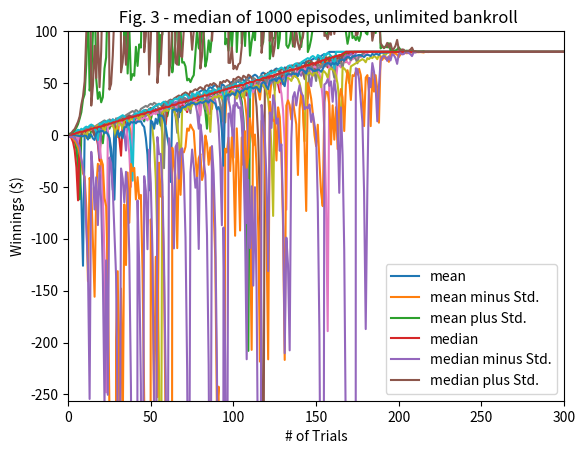

This chart was generated by the following Python code:
""""""  		  	   		  		 			  		 			     			  	 
"""Assess a betting strategy.  		  	   		  		 			  		 			     			  	 
  		  	   		  		 			  		 			     			  	 
Copyright 2018, Georgia Institute of Technology (Georgia Tech)  		  	   		  		 			  		 			     			  	 
Atlanta, Georgia 30332  		  	   		  		 			  		 			     			  	 
All Rights Reserved  		  	   		  		 			  		 			     			  	 
  		  	   		  		 			  		 			     			  	 
Template code for CS 4646/7646  		  	   		  		 			  		 			     			  	 
  		  	   		  		 			  		 			     			  	 
Georgia Tech asserts copyright ownership of this template and all derivative  		  	   		  		 			  		 			     			  	 
works, including solutions to the projects assigned in this course. Students  		  	   		  		 			  		 			     			  	 
and other users of this template code are advised not to share it with others  		  	   		  		 			  		 			     			  	 
or to make it available on publicly viewable websites including repositories  		  	   		  		 			  		 			     			  	 
such as github and gitlab.  This copyright statement should not be removed  		  	   		  		 			  		 			     			  	 
or edited.  		  	   		  		 			  		 			     			  	 
  		  	   		  		 			  		 			     			  	 
We do grant permission to share solutions privately with non-students such  		  	   		  		 			  		 			     			  	 
as potential employers. However, sharing with other current or future  		  	   		  		 			  		 			     			  	 
students of CS 7646 is prohibited and subject to being investigated as a  		  	   		  		 			  		 			     			  	 
GT honor code violation.  		  	   		  		 			  		 			     			  	 
  		  	   		  		 			  		 			     			  	 
-----do not edit anything above this line---  		  	   		  		 			  		 			     			  	 
  		  	   		  		 			  		 			     			  	 
Student Name: Michael Chiang (replace with your name)  		  	   		  		 			  		 			     			  	 
GT User ID: mchiang30 (replace with your User ID)  		  	   		  		 			  		 			     			  	 
GT ID: 903216278 (replace with your GT ID)  		  	   		  		 			  		 			     			  	 
"""  		  	   		  		 			  		 			     			  	 
  		  	   		  		 			  		 			     			  	 
import numpy as np  		  	   		  		 			  		 			     			  	 
import matplotlib.pyplot as plt
  		  	   		  		 			  		 			     			  	 
def author():  		  	   		  		 			  		 			     			  	 
    """  		  	   		  		 			  		 			     			  	 
    :return: The GT username of the student  		  	   		  		 			  		 			     			  	 
    :rtype: str  		  	   		  		 			  		 			     			  	 
    """  		  	   		  		 			  		 			     			  	 
    return "mchiang30"  # replace tb34 with your Georgia Tech username.
  		  	   		  		 			  		 			     			  	 
  		  	   		  		 			  		 			     			  	 
def gtid():  		  	   		  		 			  		 			     			  	 
    """  		  	   		  		 			  		 			     			  	 
    :return: The GT ID of the student  		  	   		  		 			  		 			     			  	 
    :rtype: int  		  	   		  		 			  		 			     			  	 
    """  		  	   		  		 			  		 			     			  	 
    return 903216278  # replace with your GT ID number
  		  	   		  		 			  		 			     			  	 
  		  	   		  		 			  		 			     			  	 
def get_spin_result(win_prob):  		  	   		  		 			  		 			     			  	 
    """  		  	   		  		 			  		 			     			  	 
    Given a win probability between 0 and 1, the function returns whether the probability will result in a win.  		  	   		  		 			  		 			     			  	 
  		  	   		  		 			  		 			     			  	 
    :param win_prob: The probability of winning  		  	   		  		 			  		 			     			  	 
    :type win_prob: float  		  	   		  		 			  		 			     			  	 
    :return: The result of the spin.  		  	   		  		 			  		 			     			  	 
    :rtype: bool  		  	   		  		 			  		 			     			  	 
    """  		  	   		  		 			  		 			     			  	 
    result = False  		  	   		  		 			  		 			     			  	 
    if np.random.random() <= win_prob:  		  	   		  		 			  		 			     			  	 
        result = True  		  	   		  		 			  		 			     			  	 
    return result  		  	   		  		 			  		 			     			  	 
  		  	   		  		 			  		 			     			  	 
  		  	   		  		 			  		 			     			  	 
def test_code():  		  	   		  		 			  		 			     			  	 
    """  		  	   		  		 			  		 			     			  	 
    Method to test your code  		  	   		  		 			  		 			     			  	 
    """  		  	   		  		 			  		 			     			  	 
    win_prob = 18/38  # set appropriately to the probability of a win
    np.random.seed(gtid())  # do this only once  		  	   		  		 			  		 			     			  	 
    print(get_spin_result(win_prob))  # test the roulette spin  		  	   		  		 			  		 			     			  	 
    # add your code here to implement the experiments
    experiment(win_prob, 11)
    experiment(win_prob, 12)
    experiment(win_prob, 13)

def strategy(win_prob, realistic = False, bankroll = None):
    res = np.full(1001, 80)
    num_bets = 0
    episode_winnings = 0

    while episode_winnings < 80:
        won = False
        bet_amount = 1

        while not won:
            if num_bets >= 1001:
                return res
            res[num_bets] = episode_winnings
            num_bets += 1
            won = get_spin_result(win_prob)

            if won:
                episode_winnings += bet_amount
            else:
                episode_winnings -= bet_amount
                bet_amount *= 2

                if realistic:
                    if bet_amount - bankroll > episode_winnings:
                        bet_amount = episode_winnings + bankroll
                    if bankroll == -episode_winnings:
                        res[num_bets:] = episode_winnings
                        return res
    return res

def run_helper(runs, win_prob, realistic = None, bankroll = None):
    if runs == 10:
        for i in range(runs):
            temp = strategy(win_prob)
            plt.plot(temp)
    elif runs == 1000:
        if not realistic:
            res = np.zeros((1000, 1001))
            for i in range(runs):
                temp = strategy(win_prob)
                res[i] = temp
            return res


def plot_helper(axis = [0, 300, -256, 100], title = '', xlabel = '# of Trials', ylabel = 'Winnings ($)', mm = False, metric = '', m_value = None, std = None):
    plt.axis(axis)
    plt.title(title)
    plt.xlabel(xlabel)
    plt.ylabel(ylabel)

    if mm:
        plt.plot(m_value, label = metric)
        plt.plot(m_value - std, label = '{} minus Std.'.format(metric))
        plt.plot(m_value + std, label = '{} plus Std.'.format(metric))
        plt.legend()

def mm_calc(res, metric):
    std = np.std(res, axis = 0)

    if metric == 'mean':
        m_value = np.mean(res, axis=0)
    elif metric == 'median':
        m_value = np.median(res, axis = 0)

    return m_value, std

def experiment(win_prob, expfig):
    if expfig == 11:
        plot_helper(title = 'Fig. 1 - 10 episodes, unlimited bankroll')
        run_helper(10, win_prob)
        plt.show()
    elif expfig == 12:
        values = mm_calc(run_helper(1000, win_prob), 'mean')
        plot_helper(title = 'Fig. 2 - mean of 1000 episodes, unlimited bankroll', mm = True, metric = 'mean',
                    m_value = values[0], std = values[1])
        plt.show()
    elif expfig == 13:
        values = mm_calc(run_helper(1000, win_prob), 'median')
        plot_helper(title =' Fig. 3 - median of 1000 episodes, unlimited bankroll', mm = True, metric = 'median',
                    m_value = values[0], std = values[1])
        plt.show()

if __name__ == "__main__":  		  	   		  		 			  		 			     			  	 
    test_code()  		  	   		  		 			  		 			     			  	 
